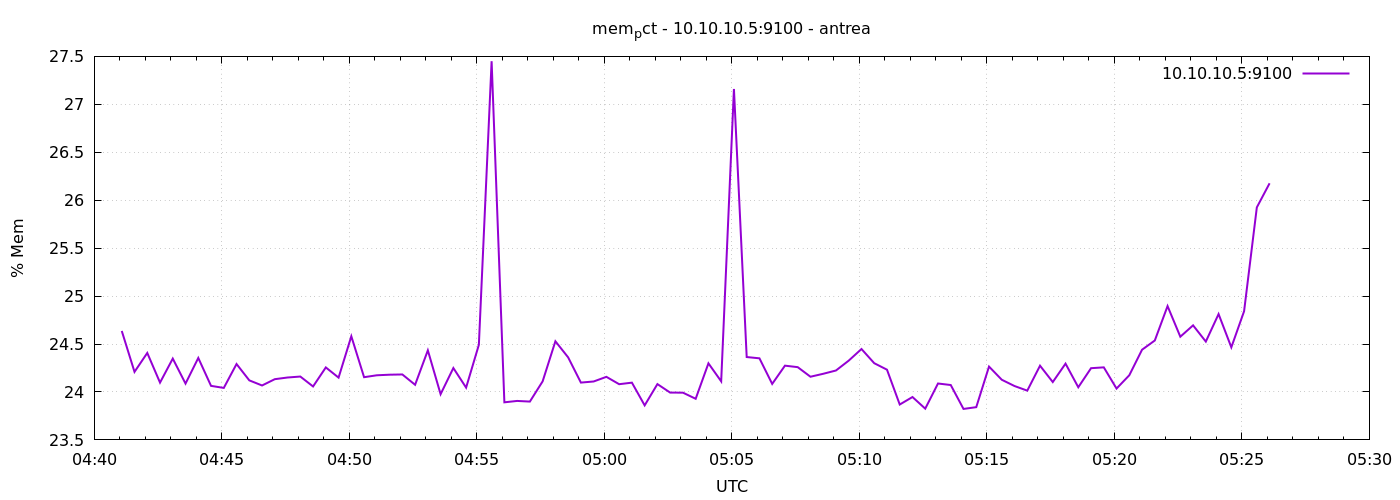

The file beside this chart, header and first rows:
1777264865	24.636332350784794
1777264895	24.21
1777264925	24.41
1777264955	24.1
1777264985	24.35
1777265015	24.09
1777265045	24.35
1777265075	24.06
1777265105	24.04
1777265135	24.29
1777265165	24.12
1777265195	24.07
1777265225	24.13
1777265255	24.15
1777265285	24.16
1777265315	24.06
1777265345	24.26
1777265375	24.15
1777265405	24.58
1777265435	24.15
1777265465	24.17
1777265495	24.18
1777265525	24.18
1777265555	24.07
1777265585	24.43
1777265615	23.98
1777265645	24.25
1777265675	24.05
1777265705	24.49
1777265735	27.45
1777265765	23.89
1777265795	23.91
1777265825	23.9
1777265855	24.11
1777265885	24.53
1777265915	24.36
1777265945	24.1
1777265975	24.11
1777266005	24.16
1777266035	24.08
1777266065	24.1
1777266095	23.86
1777266125	24.08
1777266155	23.99
1777266185	23.99
1777266215	23.93
1777266245	24.3
1777266275	24.11
1777266305	27.16
1777266335	24.36
1777266365	24.35
1777266395	24.08
1777266425	24.27
1777266455	24.26
1777266485	24.16
1777266515	24.19
1777266545	24.22
1777266575	24.33
1777266605	24.45
1777266635	24.3
1777266665	24.23
... 30 more rows
